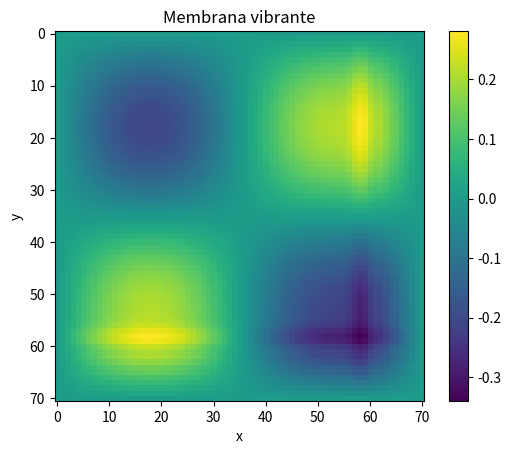

Recreate this plot in Python.
import numpy as np
import matplotlib.pyplot as plt

N = 71
dx =  1.0 / N
dt = 0.001
c = 1.0

r = (c * dt/dx) ** 2

u = np.zeros((N, N))
u_prev = np.zeros((N, N))
u_next = np.zeros((N, N))

# inicializacion
for i in range(N):
    for j in range(N):
        x = i * dx
        y = j * dx
        u[i, j] = np.sin(2 * np.pi * x) * np.sin(2 * np.pi * y)
u_prev = u.copy()

# evolucion temporal
for step in range(200):
    for i in range(1, N-1): # por que crea una matriz 1,N-1 y no 1,N
        for j in range(1, N-1):
            u_next[i, j] = 2 * u[i, j] - u_prev[i, j] + r * (u[i+1, j] + u[i-1, j] + u[i, j+1] + u[i, j-1] - 4 * u[i, j])
    u_prev = u.copy()
    u = u_next.copy()

# visualizacion
X, Y = np.meshgrid(range(N), range(N))

plt.imshow(u, cmap = 'viridis')
plt.colorbar()
plt.title('Membrana vibrante')
plt.xlabel('x')
plt.ylabel('y')
plt.show()
